Labelled photos from "Alzheimer_s Dataset", an image-classification folder in Asik007/BME240_ML. The possible labels are: mild demented, moderate demented, non demented, very mild demented.

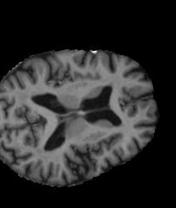
Label: non demented

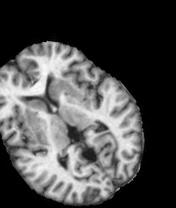
Label: very mild demented

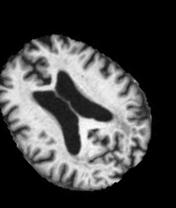
Label: mild demented

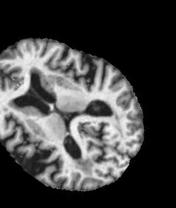
Label: very mild demented

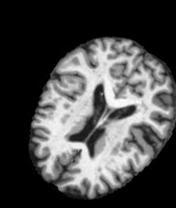
Label: non demented

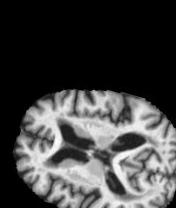
Label: mild demented
